Run: headless pygame with SDL's dummy video driver; simulated clock (each Clock.tick advances the game by its frame time, no real sleeping); random seed 0; keys injected as events and as key.get_pressed() state; no mouse input.
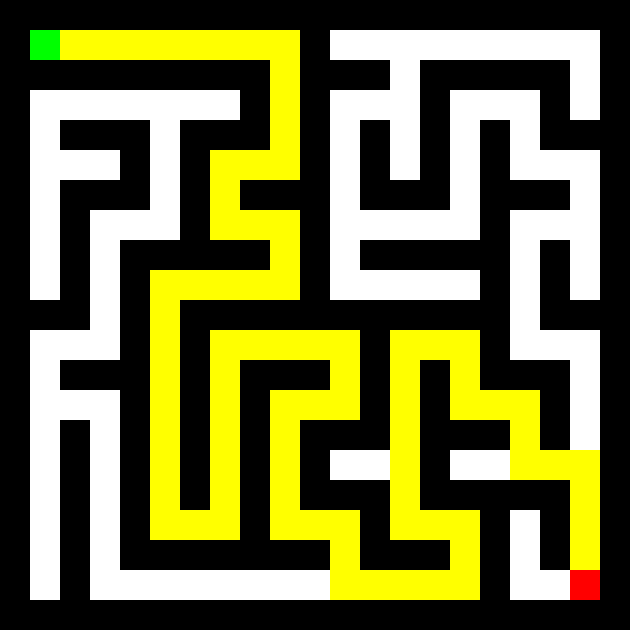
Frame 1 of 4 · flips 1–60 · no input
Frame 2 of 4 · flips 61–180 · tapped SPACE, RETURN · held RIGHT (→), D · screen unchanged from frame 1, image omitted
Frame 3 of 4 · flips 181–300 · held DOWN (↓), S · screen unchanged from frame 2, image omitted
Frame 4 of 4 · flips 301–420 · held LEFT (←), A, UP (↑), W · screen unchanged from frame 3, image omitted

The pygame program that drew these frames:

import pygame
import random
import heapq

# --- Your Maze Generation and Solving Logic (Untouched) ---

# Maze dimensions (odd numbers)
WIDTH, HEIGHT = 21, 21

# Initialize maze full of walls
maze = [["#" for _ in range(WIDTH)] for _ in range(HEIGHT)]

# Directions (dx, dy)
DIRS = [(-2, 0), (2, 0), (0, -2), (0, 2)]

# Recursive DFS Maze Generator
def generate_maze(x, y):
    maze[y][x] = " "  # mark passage
    directions = DIRS[:]
    random.shuffle(directions)

    for dx, dy in directions:
        nx, ny = x + dx, y + dy
        if 0 < nx < WIDTH-1 and 0 < ny < HEIGHT-1:
            if maze[ny][nx] == "#":  # unvisited
                maze[y + dy//2][x + dx//2] = " "  # carve wall
                generate_maze(nx, ny)

# A* Solver
def a_star_solver(maze_data, start, end):
    def heuristic(a, b):
        return abs(a[0] - b[0]) + abs(a[1] - b[1])

    open_set = []
    heapq.heappush(open_set, (0 + heuristic(start, end), 0, start))
    came_from = {}
    g_score = {start: 0}

    while open_set:
        _, g_current, current = heapq.heappop(open_set)

        if current == end:
            path = []
            while current in came_from:
                path.append(current)
                current = came_from[current]
            path.append(start)
            path.reverse()
            return path

        for dr, dc in [(-1,0), (1,0), (0,-1), (0,1)]:
            nr, nc = current[0] + dr, current[1] + dc
            neighbor = (nr, nc)
            if 0 <= nr < HEIGHT and 0 <= nc < WIDTH and maze_data[nr][nc] != '#':
                tentative_g = g_current + 1
                if neighbor not in g_score or tentative_g < g_score[neighbor]:
                    g_score[neighbor] = tentative_g
                    f_score = tentative_g + heuristic(neighbor, end)
                    heapq.heappush(open_set, (f_score, tentative_g, neighbor))
                    came_from[neighbor] = current
    return None

# --- New Pygame Visualization Code ---

# Constants for drawing
CELL_SIZE = 30
SCREEN_WIDTH = WIDTH * CELL_SIZE
SCREEN_HEIGHT = HEIGHT * CELL_SIZE
WHITE = (255, 255, 255)
BLACK = (0, 0, 0)
GREEN = (0, 255, 0)
RED = (255, 0, 0)
BLUE = (0, 0, 255)
YELLOW = (255, 255, 0)

def draw_maze(screen, maze_data, path):
    """Draws the maze and the path onto the screen."""
    screen.fill(BLACK)
    for y, row in enumerate(maze_data):
        for x, char in enumerate(row):
            rect = pygame.Rect(x * CELL_SIZE, y * CELL_SIZE, CELL_SIZE, CELL_SIZE)
            color = BLACK
            if char == ' ':
                color = WHITE
            elif char == 'S':
                color = GREEN
            elif char == 'E':
                color = RED
            
            pygame.draw.rect(screen, color, rect)

    # Draw the solved path on top
    if path:
        for r, c in path:
             if maze_data[r][c] not in ('S', 'E'):
                rect = pygame.Rect(c * CELL_SIZE, r * CELL_SIZE, CELL_SIZE, CELL_SIZE)
                pygame.draw.rect(screen, YELLOW, rect)


def main():
    """Main function to run the Pygame app."""
    # --- Generate and Solve the Maze First ---
    generate_maze(1, 1)

    # Mark start and end points
    start_pos = (1, 1)
    end_pos = (HEIGHT-2, WIDTH-2)
    maze[start_pos[0]][start_pos[1]] = "S"
    maze[end_pos[0]][end_pos[1]] = "E"
    
    # Solve the maze
    solved_path = a_star_solver(maze, start_pos, end_pos)

    # --- Initialize Pygame and Create Window ---
    pygame.init()
    screen = pygame.display.set_mode((SCREEN_WIDTH, SCREEN_HEIGHT))
    pygame.display.set_caption("Maze Generator and A* Solver")
    
    running = True
    while running:
        for event in pygame.event.get():
            if event.type == pygame.QUIT:
                running = False
            if event.type == pygame.KEYDOWN:
                if event.key == pygame.K_ESCAPE:
                    running = False

        # --- Drawing ---
        draw_maze(screen, maze, solved_path)
        pygame.display.flip()

    pygame.quit()

# Run the main function when the script is executed
if __name__ == "__main__":
    main()
